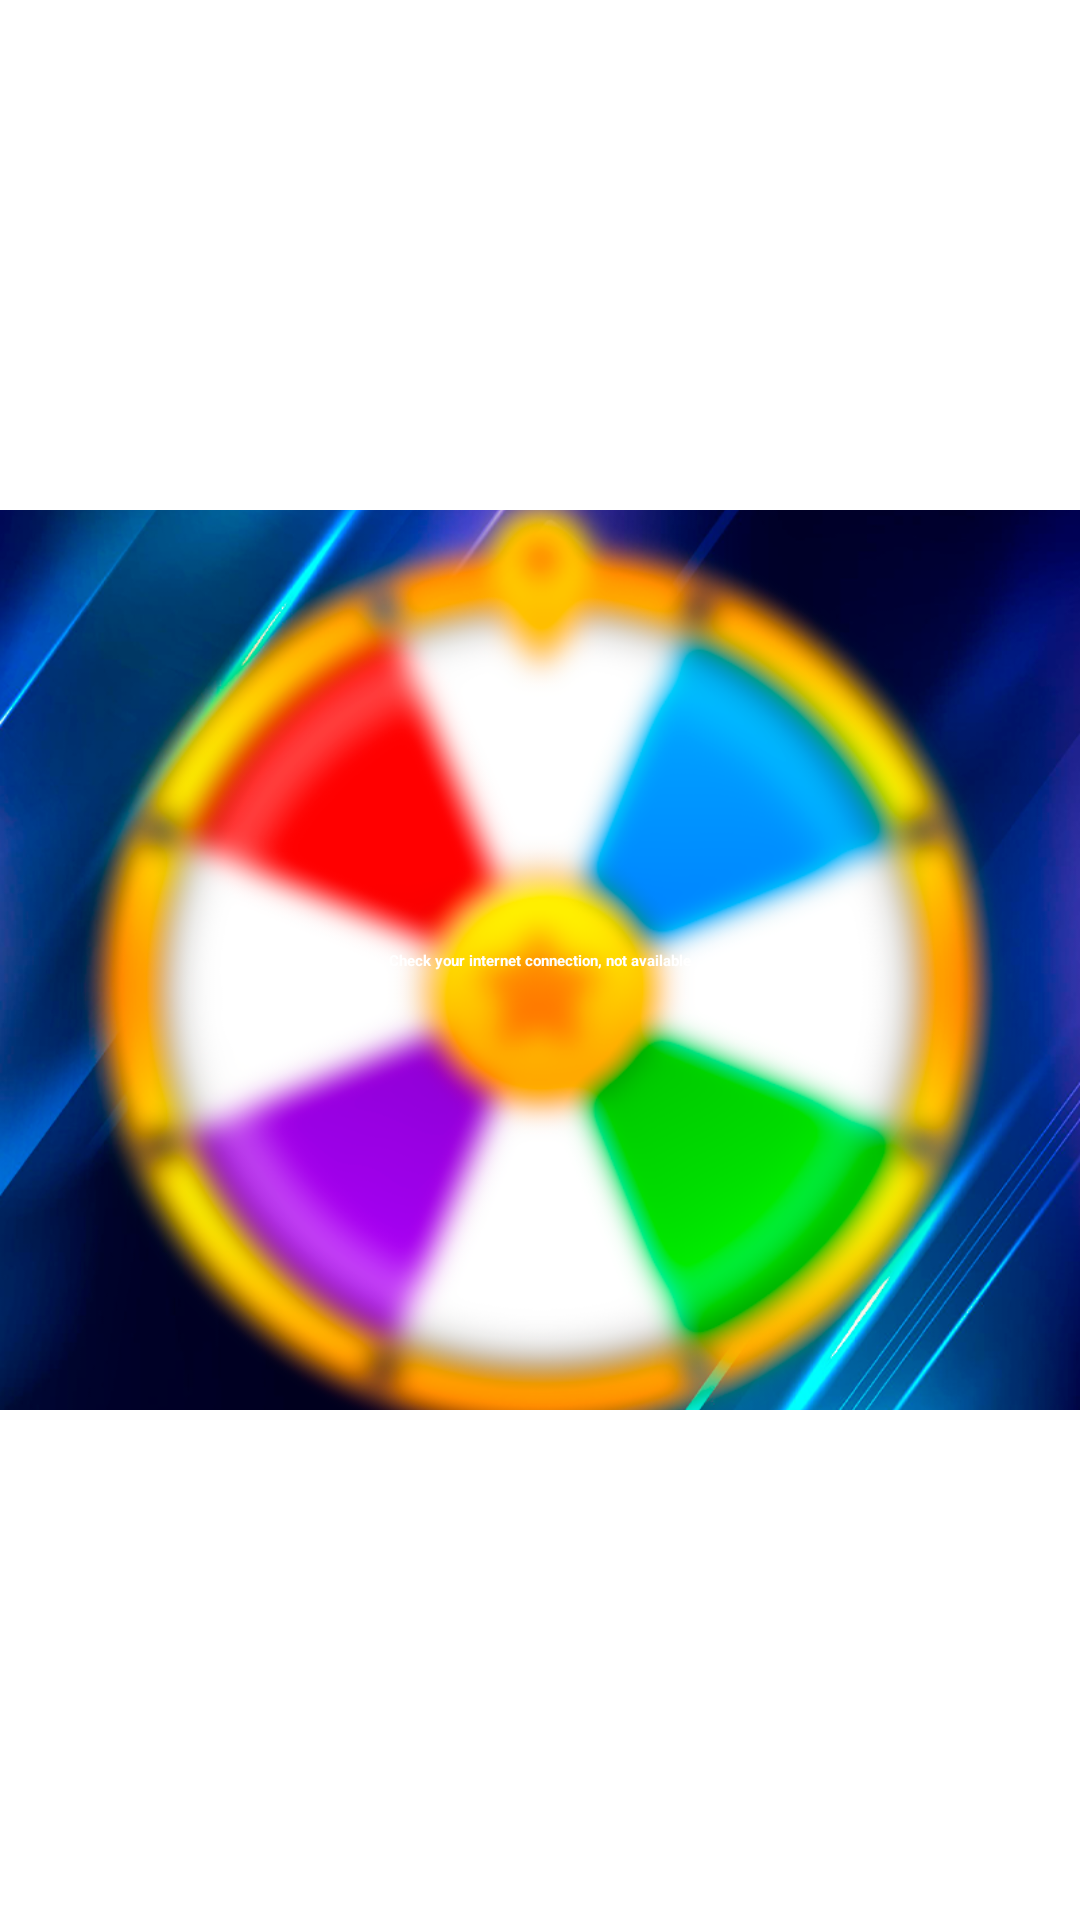

The Android layout XML behind this screen, and the referenced resources:
<!-- AndroidManifest.xml: application theme Base.Theme.TestRaMeddia -->
<!-- res/layout/no_internet.xml -->
<?xml version="1.0" encoding="utf-8"?>
<androidx.constraintlayout.widget.ConstraintLayout xmlns:android="http://schemas.android.com/apk/res/android"
    xmlns:app="http://schemas.android.com/apk/res-auto"
    android:layout_width="match_parent"
    android:layout_height="wrap_content">

    <ImageView
        android:id="@+id/imageView"
        android:layout_width="match_parent"
        android:layout_height="300dp"
        android:adjustViewBounds="true"
        android:scaleType="centerCrop"
        android:src="@drawable/play_layout"
        app:layout_constraintBottom_toBottomOf="parent"
        app:layout_constraintEnd_toEndOf="parent"
        app:layout_constraintStart_toStartOf="parent"
        app:layout_constraintTop_toTopOf="parent" />

    <TextView
        android:id="@+id/tv_internet"
        android:layout_width="wrap_content"
        android:layout_height="wrap_content"
        android:layout_centerInParent="true"
        android:text="Check your internet connection, not available"
        android:textColor="@color/white"
        android:textStyle="bold"
        app:layout_constraintBottom_toBottomOf="parent"
        app:layout_constraintEnd_toEndOf="parent"
        app:layout_constraintStart_toStartOf="parent"
        app:layout_constraintTop_toTopOf="parent" />

    <ProgressBar
        android:id="@+id/progressBar"
        style="?android:attr/progressBarStyle"
        android:layout_width="wrap_content"
        android:layout_height="wrap_content"
        android:layout_centerHorizontal="true"
        app:layout_constraintBottom_toBottomOf="parent"
        app:layout_constraintEnd_toEndOf="@+id/tv_internet"
        app:layout_constraintStart_toStartOf="@+id/tv_internet"
        app:layout_constraintTop_toBottomOf="@+id/tv_internet" />

</androidx.constraintlayout.widget.ConstraintLayout>
<!-- resources referenced by this layout -->
<resources>
  <!-- drawable play_layout: png bitmap (drawable, 764995 bytes) -->
  <style name="Base.Theme.TestRaMeddia" parent="Theme.MaterialComponents.DayNight.NoActionBar">
          
          <item name="colorOnSecondary">@color/black</item>
          
          <item name="android:statusBarColor" tools:targetApi="l">?attr/colorPrimaryVariant</item>
          
          <item name="android:windowFullscreen">true</item>
      </style>
  <!-- not gathered from this repository: default colours our renderer supplied (Android Studio template values) -->
  <color name="black">#FF000000</color>
  <color name="white">#FFFFFFFF</color>
</resources>
